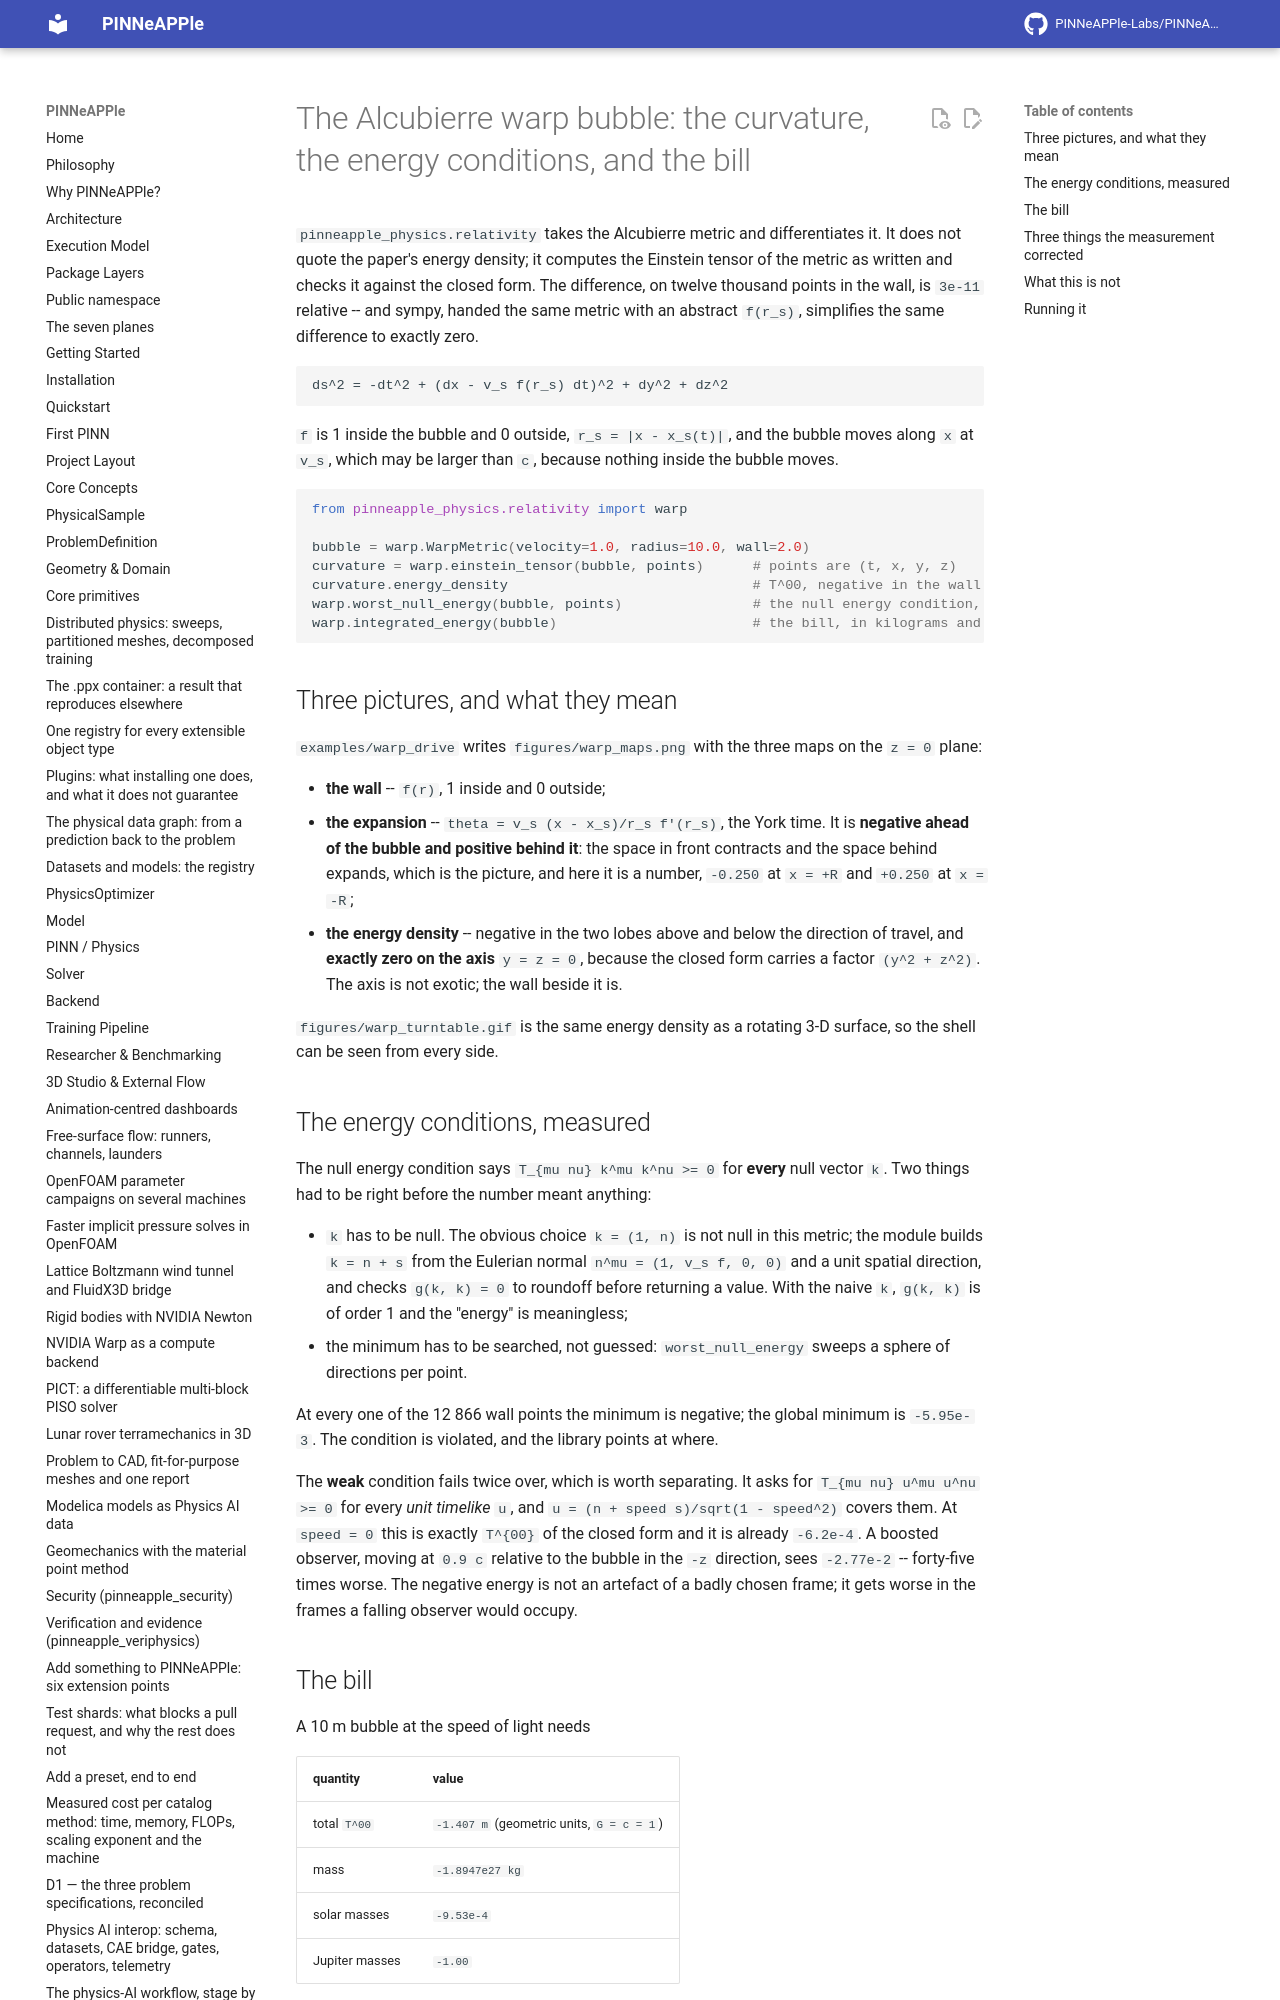

repository: PINNeAPPle-Labs/PINNeAPPle · page: guides/warp_drive/index.html · generator: mkdocs

# The Alcubierre warp bubble: the curvature, the energy conditions, and the bill

`pinneapple_physics.relativity` takes the Alcubierre metric and differentiates it. It does not quote the paper's
energy density; it computes the Einstein tensor of the metric as written and checks it against the closed form. The
difference, on twelve thousand points in the wall, is `3e-11` relative -- and sympy, handed the same metric with an
abstract `f(r_s)`, simplifies the same difference to exactly zero.

```
ds^2 = -dt^2 + (dx - v_s f(r_s) dt)^2 + dy^2 + dz^2
```

`f` is 1 inside the bubble and 0 outside, `r_s = |x - x_s(t)|`, and the bubble moves along `x` at `v_s`, which may be
larger than `c`, because nothing inside the bubble moves.

```python
from pinneapple_physics.relativity import warp

bubble = warp.WarpMetric(velocity=1.0, radius=10.0, wall=2.0)
curvature = warp.einstein_tensor(bubble, points)      # points are (t, x, y, z)
curvature.energy_density                              # T^00, negative in the wall
warp.worst_null_energy(bubble, points)                # the null energy condition, searched over directions
warp.integrated_energy(bubble)                        # the bill, in kilograms and solar masses
```
